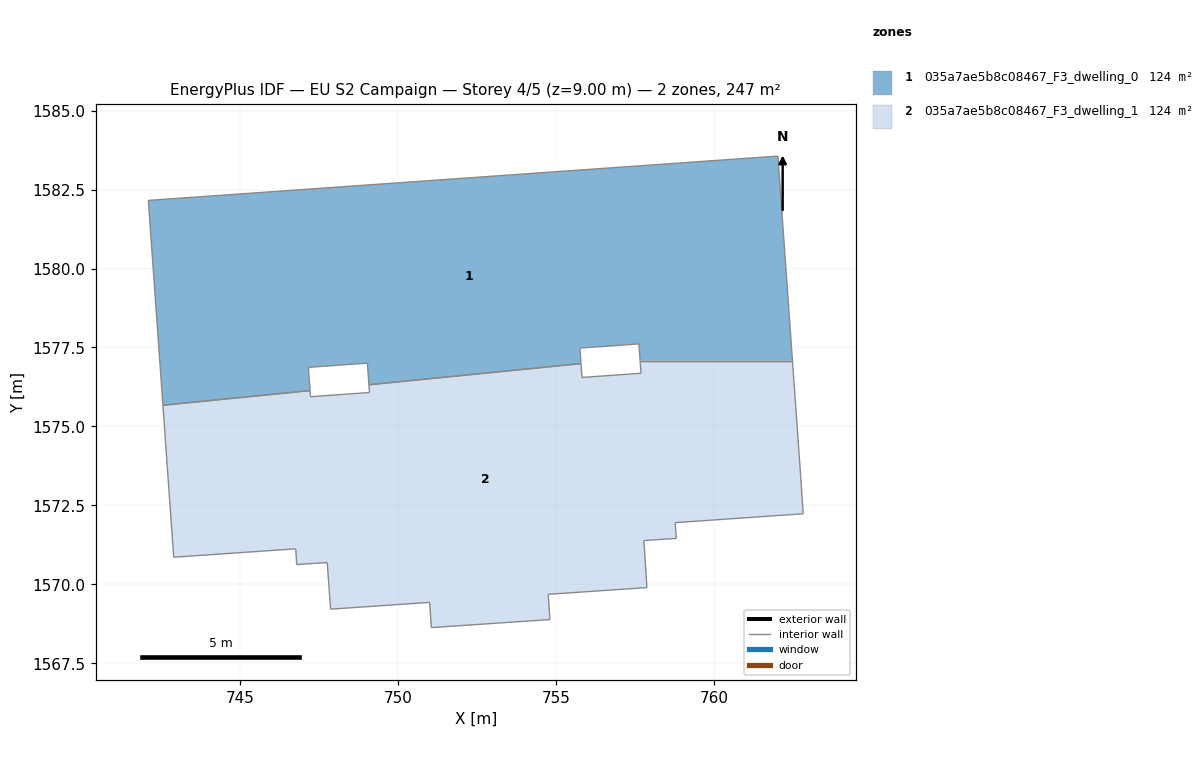
=== STOREY PLAN SPEC (per zone: floor XY polygon, exterior-wall plan segments, windows/doors) ===
zone 1: 035a7ae5b8c08467_F3_dwelling_0  (123.6 m²)
  floor: (762.02, 1583.56) (762.48, 1577.08) (757.65, 1577.08) (757.62, 1577.61) (755.75, 1577.48) (755.78, 1576.99) (749.07, 1576.32) (749.02, 1577.00) (747.15, 1576.87) (747.20, 1576.13) (742.54, 1575.67) (742.08, 1582.16)
  interior walls: 12
zone 2: 035a7ae5b8c08467_F3_dwelling_1  (123.6 m²)
  floor: (762.48, 1577.08) (762.74, 1573.44) (762.82, 1572.23) (758.77, 1571.95) (758.80, 1571.46) (757.78, 1571.39) (757.87, 1569.90) (754.75, 1569.68) (754.80, 1568.88) (751.04, 1568.63) (750.99, 1569.43) (747.85, 1569.21) (747.75, 1570.69) (746.78, 1570.62) (746.75, 1571.12) (742.89, 1570.86) (742.54, 1575.67) (747.20, 1576.13) (747.22, 1575.94) (749.08, 1576.08) (749.07, 1576.32) (755.78, 1576.99) (755.82, 1576.55) (757.68, 1576.68) (757.65, 1577.08)
  interior walls: 25

=== DERIVED (storey summary) ===
Building: EU S2 Campaign
Storey: 4 of 5  (floor level z = 9.00 m)
Storey gross floor area: 247.1 m²
Zones on this storey: 2
  - 035a7ae5b8c08467_F3_dwelling_0: floor 123.6 m²
  - 035a7ae5b8c08467_F3_dwelling_1: floor 123.6 m²
Zone adjacency (shared interzone walls):
  - 035a7ae5b8c08467_F3_dwelling_0 ↔ 035a7ae5b8c08467_F3_dwelling_1